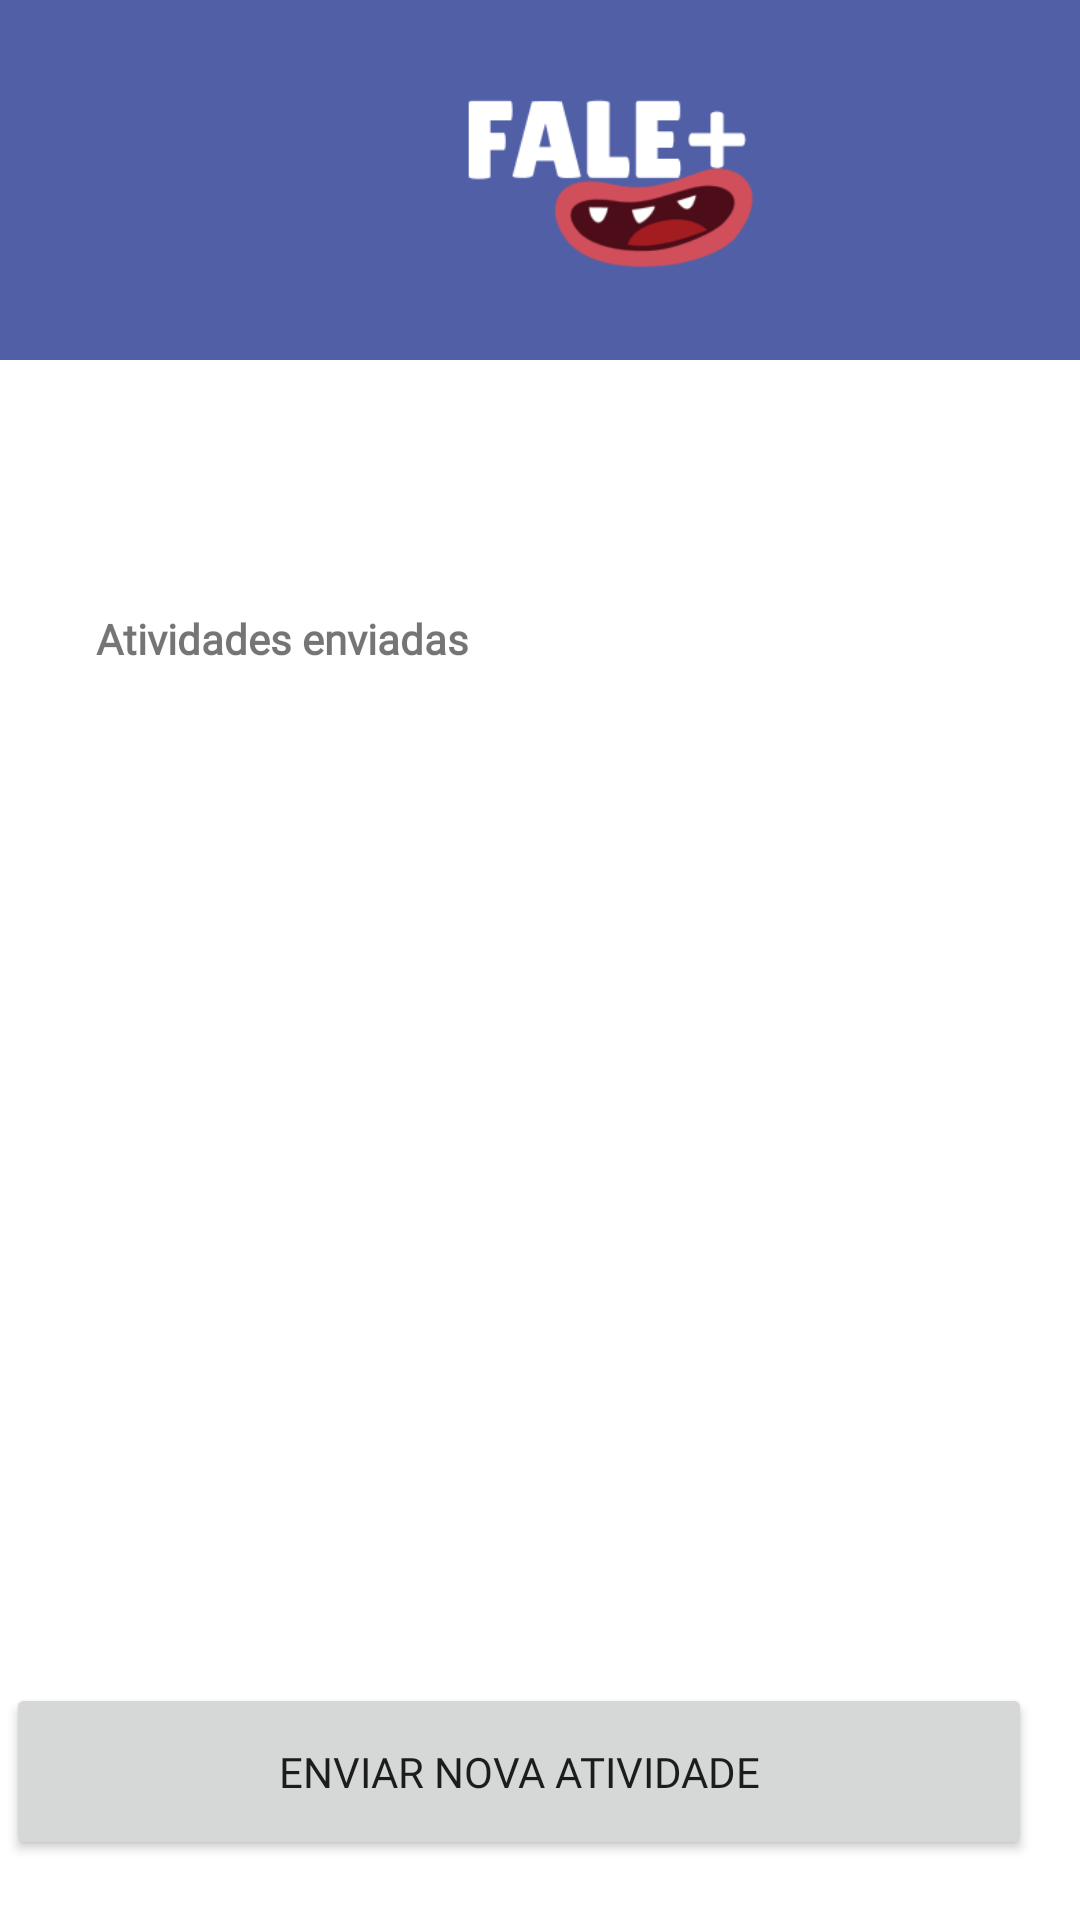

Android layout source for this screen:
<!-- AndroidManifest.xml: application theme Theme.Fale -->
<!-- res/layout/activity_detalhe_paciente.xml -->
<ScrollView xmlns:android="http://schemas.android.com/apk/res/android"
    xmlns:app="http://schemas.android.com/apk/res-auto"
    xmlns:tools="http://schemas.android.com/tools"
    android:layout_width="match_parent"
    android:layout_height="match_parent">

    <androidx.constraintlayout.widget.ConstraintLayout
        android:layout_width="match_parent"
        android:layout_height="match_parent"
 >
        <include
            android:id="@+id/include2"
            layout="@layout/activity_cabecalho_model" />

        <TextView
            android:id="@+id/tvNomePaciente"
            android:layout_width="wrap_content"
            android:layout_height="wrap_content"
            android:layout_marginStart="12dp"
            android:layout_marginTop="136dp"
            android:fontFamily="@font/lilita_oone"
            android:textSize="18sp"
            android:textStyle="bold"
            app:layout_constraintStart_toEndOf="@+id/tvPaciente"
            app:layout_constraintTop_toTopOf="parent"
            tools:ignore="MissingConstraints"
            tools:text="Nome do paciente" />

        <TextView
            android:id="@+id/tvPaciente"
            android:layout_width="wrap_content"
            android:layout_height="wrap_content"
            android:layout_marginStart="32dp"
            android:layout_marginTop="136dp"
            android:fontFamily="@font/lilita_oone"
            android:textSize="18sp"
            android:textStyle="bold"
            app:layout_constraintStart_toStartOf="parent"
            app:layout_constraintTop_toTopOf="parent"
            tools:ignore="MissingConstraints"
            tools:text="Paciente:" />

        <TextView
            android:id="@+id/tvInfoPaciente"
            android:layout_width="202dp"
            android:layout_height="0dp"
            android:layout_marginStart="9dp"
            android:layout_marginTop="43dp"
            app:layout_constraintStart_toEndOf="@+id/textView4"
            app:layout_constraintTop_toBottomOf="@+id/tvNomePaciente"
            tools:ignore="MissingConstraints" />

        <TextView
            android:id="@+id/textView4"
            android:layout_width="wrap_content"
            android:layout_height="wrap_content"
            android:layout_marginStart="32dp"
            android:layout_marginTop="43dp"
            android:fontFamily="@font/lilita_oone"
            android:text="Atividades enviadas"
            android:textStyle="bold"
            app:layout_constraintStart_toStartOf="parent"
            app:layout_constraintTop_toBottomOf="@+id/tvPaciente"
            tools:ignore="MissingConstraints" />

        <androidx.recyclerview.widget.RecyclerView
            android:id="@+id/rvAtividades"
            android:layout_width="380dp"
            android:layout_height="380dp"
            android:layout_marginTop="256dp"
            app:layout_constraintEnd_toEndOf="parent"
            app:layout_constraintHorizontal_bias="0.483"
            app:layout_constraintStart_toStartOf="parent"
            app:layout_constraintTop_toTopOf="parent" />

        <Button
            android:id="@+id/btnEnviarAtividade"
            android:layout_width="342dp"
            android:layout_height="59dp"
            android:layout_marginEnd="16dp"
            android:layout_marginBottom="16dp"
            android:fontFamily="@font/lilita_oone"
            android:text="Enviar nova atividade"
            app:layout_constraintBottom_toBottomOf="parent"
            app:layout_constraintEnd_toEndOf="parent"
            tools:ignore="MissingConstraints" />

    </androidx.constraintlayout.widget.ConstraintLayout>
</ScrollView>
<!-- res/layout/activity_cabecalho_model.xml (included above) -->
<?xml version="1.0" encoding="utf-8"?>
<androidx.constraintlayout.widget.ConstraintLayout
    xmlns:android="http://schemas.android.com/apk/res/android"
    xmlns:app="http://schemas.android.com/apk/res-auto"
    android:layout_width="match_parent"
    android:layout_height="120dp"
    android:background="@drawable/cabecalho_model"
    android:padding="16dp">

    <ImageView
        android:id="@+id/img_logo"
        android:layout_width="146dp"
        android:layout_height="119dp"
        android:layout_gravity="center_vertical"
        android:layout_marginStart="116dp"
        android:contentDescription="@null"
        android:src="@drawable/logo"
        app:layout_constraintBottom_toBottomOf="parent"
        app:layout_constraintStart_toStartOf="parent"
        app:layout_constraintTop_toTopOf="parent"
        app:layout_constraintVertical_bias="0.483" />


</androidx.constraintlayout.widget.ConstraintLayout>
<!-- resources referenced by this layout -->
<resources>
  <!-- drawable cabecalho_model (drawable) -->
  <?xml version="1.0" encoding="utf-8"?>
  <shape xmlns:android="http://schemas.android.com/apk/res/android"
      android:shape="rectangle">
      <solid android:color="#505FA6"/>
      <size
          android:width="411dp"
          android:height="119dp"/>
  </shape>
  <!-- drawable logo: png bitmap (drawable, 9404 bytes) -->
  <style name="Theme.Fale" parent="Theme.MaterialComponents.DayNight.NoActionBar">
          
          <item name="colorPrimary">@color/purple_500</item>
          <item name="colorPrimaryVariant">@color/purple_700</item>
          <item name="colorOnPrimary">@color/white</item>
          
          <item name="colorSecondary">@color/teal_200</item>
          <item name="colorSecondaryVariant">@color/teal_700</item>
          <item name="colorOnSecondary">@color/black</item>
          
          <item name="android:statusBarColor">?attr/colorPrimaryVariant</item>
          
      </style>
  <color name="purple_500">#FF6200EE</color>
  <color name="purple_700">#FF3700B3</color>
  <color name="white">#FFFFFFFF</color>
  <color name="teal_200">#FF03DAC5</color>
  <color name="teal_700">#FF018786</color>
  <color name="black">#FF000000</color>
</resources>
